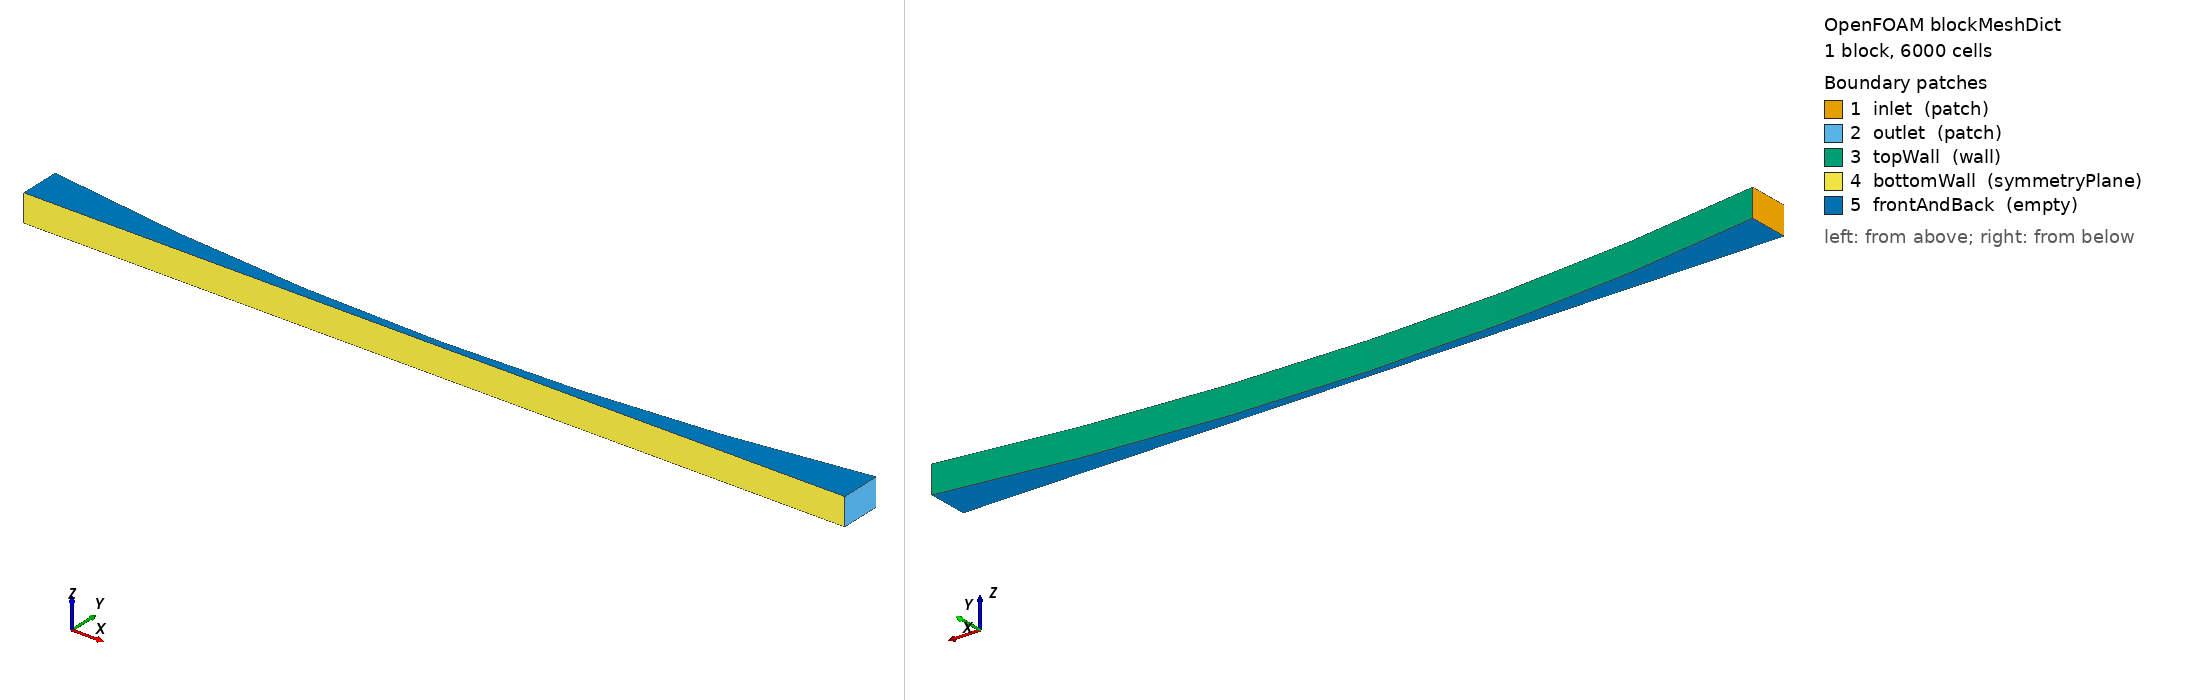

OpenFOAM case: the mesh blockMesh builds from blockMeshDict, 1 block(s), 6000 cells. Boundary patches (legend numbers): 1 inlet (patch), 2 outlet (patch), 3 topWall (wall), 4 bottomWall (symmetryPlane), 5 frontAndBack (empty). Left view from above one corner, right view from below the opposite corner. Boundary conditions: 4 field file(s) under 0/; 5 of 5 drawn patches have an entry in a shipped field file.

=== system/blockMeshDict ===
/*--------------------------------*- C++ -*----------------------------------*\
| =========                 |                                                 |
| \\      /  F ield         | OpenFOAM: The Open Source CFD Toolbox           |
|  \\    /   O peration     | Version:  v2212                                 |
|   \\  /    A nd           | Website:  www.openfoam.com                      |
|    \\/     M anipulation  |                                                 |
\*---------------------------------------------------------------------------*/
FoamFile
{
    version     2.0;
    format      ascii;
    class       dictionary;
    object      blockMeshDict;
}
// * * * * * * * * * * * * * * * * * * * * * * * * * * * * * * * * * * * * * //

// Mesh of the upper half of the convergent-divergent nozzle.
// Geometry follows the analytical area distribution
//     A(x) = 1 + 2.2 (x - 1.5)^2,  x in [0, 3].
// The wall is a cubic spline through the points listed below.
// This file is byte-equivalent to the listing reproduced in Appendix A.

// ---------------------------------------------------------------------------
// ESCALA TRANSVERSAL - decision de modelado (2026-09-10)
//
// A(x) = 1 + 2.2 (x - 1.5)^2 es la ley de areas ADIMENSIONAL de Anderson, no
// un contorno fisico. Tomarla como semialtura en metros sobre un dominio de
// 3 m produce paredes de hasta 73 grados: el flujo se despega y forma un
// chorro, y la hipotesis cuasi-1D deja de valer (variacion de Mach del 92 %
// a traves de la seccion en x = 2.0).
//
// Aqui la coordenada y esta dividida por 20 respecto de esa lectura literal.
// Los cocientes A/A* NO cambian, luego la solucion cuasi-1D de referencia es
// identica; solo baja el angulo de pared, a 9.4 grados en la salida. Con eso
// la variacion transversal cae al 2.3 % y el perfil coincide con la teoria
// isentropica dentro del 0.2-2 %.
//
// El resultado no depende del factor exacto: escalas 10, 20 y 40 situan el
// choque dentro de 0.010 m (media celda). El criterio es el angulo de pared,
// no el numero.
// ---------------------------------------------------------------------------

scale   1;

vertices
(
    (0 0 0)          // 0: Bottom Inlet (Symmetry axis)
    (3 0 0)          // 1: Bottom Outlet (Symmetry axis)
    (0 0 0.1)        // 2: Bottom Inlet Z
    (3 0 0.1)        // 3: Bottom Outlet Z
    (0 0.14875 0)      // 4: Top Inlet
    (3 0.14875 0)      // 5: Top Outlet
    (0 0.14875 0.1)    // 6: Top Inlet Z
    (3 0.14875 0.1)    // 7: Top Outlet Z
);

blocks
(
    // Hexahedral block: 150 cells in X, 40 cells in Y, 1 cell in Z (2D)
    hex (0 1 5 4 2 3 7 6) (150 40 1) simpleGrading (1 1 1)
);

edges
(
    // Top wall spline - Front face
    spline 4 5
    (
        (0.5 0.08 0)
        (1.0 0.03875 0)
        (1.5 0.025 0)   // Throat
        (2.0 0.03875 0)
        (2.5 0.08 0)
    )
    // Top wall spline - Back face
    spline 6 7
    (
        (0.5 0.08 0.1)
        (1.0 0.03875 0.1)
        (1.5 0.025 0.1) // Throat
        (2.0 0.03875 0.1)
        (2.5 0.08 0.1)
    )
);

boundary
(
    inlet
    {
        type patch;
        faces ((0 4 6 2));
    }
    outlet
    {
        type patch;
        faces ((1 3 7 5));
    }
    topWall
    {
        type wall;
        faces ((4 5 7 6));
    }
    bottomWall
    {
        type symmetryPlane;
        faces ((0 2 3 1));
    }
    frontAndBack
    {
        type empty;
        faces
        (
            (0 1 5 4)
            (2 6 7 3)
        );
    }
);
// ************************************************************************* //


=== system/controlDict ===
/*--------------------------------*- C++ -*----------------------------------*\
| =========                 |                                                 |
| \\      /  F ield         | OpenFOAM: The Open Source CFD Toolbox           |
|  \\    /   O peration     | Version:  13                                    |
|   \\  /    A nd           | Website:  www.openfoam.org                      |
|    \\/     M anipulation  |                                                 |
\*---------------------------------------------------------------------------*/
FoamFile
{
    version     2.0;
    format      ascii;
    class       dictionary;
    object      controlDict;
}

// * * * * * * * * * * * * * * * * * * * * * * * * * * * * * * * * * * * * * //

solver          shockFluid;

startFrom       latestTime;
startTime       0;

stopAt          endTime;
endTime         0.15;

deltaT          1e-7;

writeControl    adjustableRunTime;
writeInterval   5e-3;

purgeWrite      0;
writeFormat     ascii;
writePrecision  8;
writeCompression off;

timeFormat      general;
timePrecision   6;
runTimeModifiable yes;

adjustTimeStep  yes;
maxCo           0.4;
maxDeltaT       1e-4;

functions
{
    MachNo
    {
        type            MachNo;
        libs            ("libfieldFunctionObjects.so");
        writeControl    writeTime;
    }

    axisSampling
    {
        type            sets;
        libs            ("libsampling.so");
        writeControl    writeTime;
        interpolationScheme cellPoint;
        setFormat       csv;
        fields          (rho U T p Ma);

        sets
        (
            axialLine
            {
                type    lineUniform;
                axis    x;
                start   (0.0 0.0005 0.05);
                end     (3.0 0.0005 0.05);
                nPoints 301;
            }
        );
    }

    residuals
    {
        type            residuals;
        libs            ("libutilityFunctionObjects.so");
        writeControl    timeStep;
        writeInterval   50;
        fields          (p U T rho);
    }
}

// ************************************************************************* //


=== 0/Ma ===
/*--------------------------------*- C++ -*----------------------------------*\
  =========                 |
  \\      /  F ield         | OpenFOAM: The Open Source CFD Toolbox
   \\    /   O peration     | Website:  https://openfoam.org
    \\  /    A nd           | Version:  13
     \\/     M anipulation  |
\*---------------------------------------------------------------------------*/
FoamFile
{
    format      ascii;
    class       volScalarField;
    location    "0";
    object      Ma;
}
// * * * * * * * * * * * * * * * * * * * * * * * * * * * * * * * * * * * * * //

dimensions      [];

internalField   uniform 0.028795058;

boundaryField
{
    inlet
    {
        type            calculated;
        value           uniform 0.028795058;
    }
    outlet
    {
        type            calculated;
        value           uniform 0.028795058;
    }
    topWall
    {
        type            calculated;
        value           nonuniform List<scalar> 
150
(
0.0098170795
0.0097717205
0.0097284844
0.0096873341
0.0096482367
0.0096111658
0.0095760992
0.0095430201
0.0095119181
0.0094827859
0.0094556243
0.0094304376
0.009407236
0.0093860368
0.0093668636
0.0093497438
0.0093347159
0.0093218226
0.0093111166
0.0093026576
0.0092965168
0.0092927744
0.0092915224
0.0092928659
0.0092969234
0.0093038301
0.0093137372
0.009326819
0.0093432691
0.0093633097
0.0093871912
0.0094151987
0.0094476563
0.0094849358
0.0095274609
0.0095757192
0.0096302742
0.0096917774
0.009760988
0.0098387943
0.0099262418
0.010024569
0.010135252
0.010260069
0.010401169
0.010561187
0.010743377
0.010951811
0.011191645
0.011469503
0.011791757
0.01204104
0.012243298
0.012461667
0.012698266
0.012955594
0.013236616
0.013544867
0.013884585
0.014260877
0.01467992
0.015149212
0.015677849
0.016276842
0.016959389
0.017741006
0.018639239
0.019672402
0.020856336
0.022197359
0.023678878
0.025239657
0.026747402
0.027986918
0.02870063
0.02870063
0.027986918
0.026747402
0.025239657
0.023678878
0.022197359
0.020856336
0.019672402
0.018639239
0.017741006
0.016959389
0.016276842
0.015677849
0.015149212
0.014679921
0.014260876
0.013884585
0.013544867
0.013236616
0.012955594
0.012698266
0.012461667
0.012243298
0.01204104
0.011791757
0.011469503
0.011191645
0.010951812
0.010743378
0.010561186
0.010401169
0.010260069
0.010135252
0.010024569
0.0099262423
0.009838794
0.0097609886
0.009691777
0.0096302738
0.0095757199
0.0095274605
0.0094849359
0.0094476564
0.0094151985
0.0093871915
0.0093633098
0.0093432684
0.009326819
0.0093137377
0.0093038301
0.009296923
0.0092928658
0.0092915224
0.0092927752
0.0092965162
0.0093026577
0.0093111166
0.0093218223
0.0093347159
0.0093497448
0.0093668632
0.0093860371
0.0094072361
0.0094304371
0.0094556239
0.0094827866
0.0095119178
0.0095430207
0.0095760984
0.0096111659
0.0096482374
0.0096873334
0.0097284848
0.0097717207
0.009817079
)
;
    }
    bottomWall
    {
        type            symmetryPlane;
    }
    frontAndBack
    {
        type            empty;
    }
}


// ************************************************************************* //


=== 0/T ===
/*--------------------------------*- C++ -*----------------------------------*\
| =========                 |                                                 |
| \\      /  F ield         | OpenFOAM: The Open Source CFD Toolbox           |
|  \\    /   O peration     | Version:  v2212                                 |
|   \\  /    A nd           | Website:  www.openfoam.com                      |
|    \\/     M anipulation  |                                                 |
\*---------------------------------------------------------------------------*/
FoamFile
{
    version     2.0;
    format      ascii;
    class       volScalarField;
    object      T;
}
// * * * * * * * * * * * * * * * * * * * * * * * * * * * * * * * * * * * * * //

// Static temperature field. Reservoir temperature T0 = 300 K.

dimensions      [0 0 0 1 0 0 0];

internalField   uniform 300;

boundaryField
{
    inlet
    {
        type            totalTemperature;
        T0              uniform 300;
        gamma           1.4;
        value           uniform 300;
    }

    outlet
    {
        type            zeroGradient;
    }

    topWall
    {
        type            zeroGradient;
    }

    bottomWall
    {
        type            symmetryPlane;
    }

    frontAndBack
    {
        type            empty;
    }
}

// ************************************************************************* //


=== 0/U ===
/*--------------------------------*- C++ -*----------------------------------*\
| =========                 |                                                 |
| \\      /  F ield         | OpenFOAM: The Open Source CFD Toolbox           |
|  \\    /   O peration     | Version:  v2212                                 |
|   \\  /    A nd           | Website:  www.openfoam.com                      |
|    \\/     M anipulation  |                                                 |
\*---------------------------------------------------------------------------*/
FoamFile
{
    version     2.0;
    format      ascii;
    class       volVectorField;
    object      U;
}
// * * * * * * * * * * * * * * * * * * * * * * * * * * * * * * * * * * * * * //

// Velocity field. The inlet uses pressureInletOutletVelocity so that the
// direction is recovered from the local pressure gradient, which is the
// standard choice for totalPressure reservoirs.

dimensions      [0 1 -1 0 0 0 0];

internalField   uniform (10 0 0);

boundaryField
{
    inlet
    {
        type            pressureInletOutletVelocity;
        value           uniform (10 0 0);
    }

    outlet
    {
        type            zeroGradient;
    }

    topWall
    {
        type            slip;
    }

    bottomWall
    {
        type            symmetryPlane;
    }

    frontAndBack
    {
        type            empty;
    }
}

// ************************************************************************* //


=== 0/p ===
/*--------------------------------*- C++ -*----------------------------------*\
| =========                 |                                                 |
| \\      /  F ield         | OpenFOAM: The Open Source CFD Toolbox           |
|  \\    /   O peration     | Version:  v2212                                 |
|   \\  /    A nd           | Website:  www.openfoam.com                      |
|    \\/     M anipulation  |                                                 |
\*---------------------------------------------------------------------------*/
FoamFile
{
    version     2.0;
    format      ascii;
    class       volScalarField;
    object      p;
}
// * * * * * * * * * * * * * * * * * * * * * * * * * * * * * * * * * * * * * //

// Static-pressure field. The outlet value is tuned to place the normal
// shock near x = 2.1, following the analytical construction of Anderson
// (2003, Ch. 5). Adjust the back-pressure ratio to explore other regimes.

// ---------------------------------------------------------------------------
// CONTRAPRESION - decision documentada (2026-09-10)
//
// Se conserva fixedValue. La frontera reflectiva provoca una oscilacion
// auto-sostenida SOLO en la geometria original de gran angulo, donde la capa
// de corte del chorro despegado la alimenta. En la geometria cuasi-1D de este
// caso el choque queda quieto: x = 2.08-2.10 m durante las ultimas seis
// escrituras, con balance de masa por debajo del 1 %.
//
// NO usar waveTransmissive aqui: durante el arranque la salida es supersonica
// y una frontera caracteristica no puede imponer contrapresion contra ella,
// de modo que la solucion converge al caso isentropico sin choque (pe = 1445 Pa
// en vez de 67875). waveTransmissive con lInf = 1.5 si es la correccion
// adecuada para la geometria original.
// ---------------------------------------------------------------------------

dimensions      [1 -1 -2 0 0 0 0];

internalField   uniform 101325;      // Pa; initial inviscid fill

boundaryField
{
    inlet
    {
        type            totalPressure;
        p0              uniform 101325;     // stagnation pressure p0
        gamma           1.4;
        value           uniform 101325;
    }

    outlet
    {
        type            fixedValue;
        value           uniform 67875;      // p_e / p0 ~ 0.67 -> shock at x ~ 2.1
    }

    topWall
    {
        type            zeroGradient;
    }

    bottomWall
    {
        type            symmetryPlane;
    }

    frontAndBack
    {
        type            empty;
    }
}

// ************************************************************************* //
